Run: headless pygame with SDL's dummy video driver; simulated clock (each Clock.tick advances the game by its frame time, no real sleeping); random seed 0; keys injected as events and as key.get_pressed() state; no mouse input.
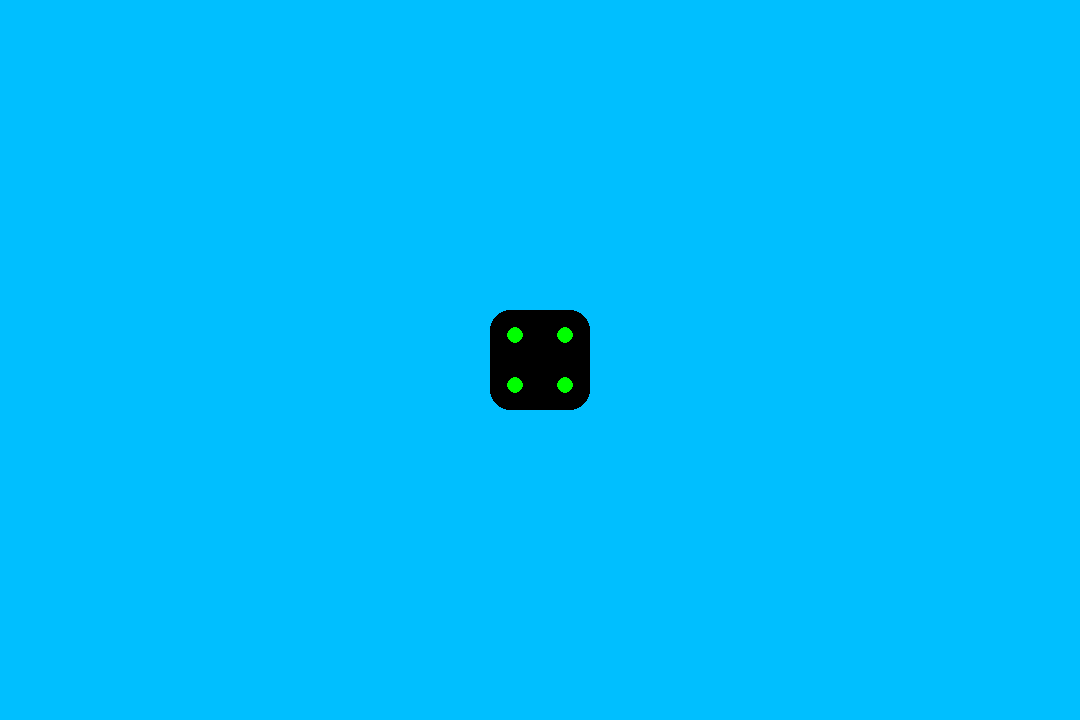
Frame 1 of 4 · flips 1–60 · no input
Frame 2 of 4 · flips 61–180 · tapped SPACE, RETURN · held RIGHT (→), D · screen unchanged from frame 1, image omitted
Frame 3 of 4 · flips 181–300 · held DOWN (↓), S · screen unchanged from frame 2, image omitted
Frame 4 of 4 · flips 301–420 · held LEFT (←), A, UP (↑), W · screen unchanged from frame 3, image omitted

The pygame program that drew these frames:

import pygame
import random

pygame.init()

white = (255, 255, 255)
black = (0, 0, 0)
green = (0, 255, 0)
sky = (0, 191, 255)
screen_width = 1080
screen_height = 720
game_window = pygame.display.set_mode((screen_width, screen_height))
pygame.display.set_caption("Dice Roller")
run = True
radius = 8
centerx = screen_width/2
centery = screen_height/2
font = pygame.font.SysFont(None, 45)

def text_on_gamewindow(text, color, *coordinates):
    game_window.blit(font.render(text, True, color), coordinates)

def DrawDice1():
        pygame.draw.circle(game_window, green, center = (centerx, centery), radius = radius)

def DrawDice2():
    pygame.draw.circle(game_window, green, center = (centerx-25, centery-25), radius = radius)
    pygame.draw.circle(game_window, green, center = (centerx+25, centery+25), radius = radius)

def DrawDice3():
    pygame.draw.circle(game_window, green, center=(centerx-25, centery-25), radius=radius)
    pygame.draw.circle(game_window, green, center = (centerx, centery), radius = radius)
    pygame.draw.circle(game_window, green, center = (centerx+25, centery+25), radius = radius)

def DrawDice4():
    pygame.draw.circle(game_window, green, center=(centerx - 25, centery - 25), radius=radius)
    pygame.draw.circle(game_window, green, center=(centerx + 25, centery - 25), radius=radius)
    pygame.draw.circle(game_window, green, center=(centerx - 25, centery + 25), radius=radius)
    pygame.draw.circle(game_window, green, center=(centerx + 25, centery + 25), radius=radius)

def DrawDice5():
    pygame.draw.circle(game_window, green, center=(centerx - 25, centery - 25), radius=radius)
    pygame.draw.circle(game_window, green, center=(centerx + 25, centery - 25), radius=radius)
    pygame.draw.circle(game_window, green, center=(centerx, centery), radius=radius)
    pygame.draw.circle(game_window, green, center=(centerx - 25, centery + 25), radius=radius)
    pygame.draw.circle(game_window, green, center=(centerx + 25, centery + 25), radius=radius)

def DrawDice6():
    pygame.draw.circle(game_window, green, center=(centerx-25, centery-20), radius=radius)
    pygame.draw.circle(game_window, green, center = (centerx+25, centery-20), radius = radius)
    pygame.draw.circle(game_window, green, center = (centerx-25, centery), radius = radius)
    pygame.draw.circle(game_window, green, center = (centerx+25, centery), radius = radius)
    pygame.draw.circle(game_window, green, center = (centerx-25, centery+20), radius = radius)
    pygame.draw.circle(game_window, green, center = (centerx+25, centery+20), radius = radius)


List_of_func = [DrawDice1, DrawDice2, DrawDice3, DrawDice4, DrawDice5, DrawDice6]
dice = random.choice(List_of_func)
while run:
    game_window.fill(sky)
    pygame.draw.rect(game_window, black, [centerx-50, centery-50, 100, 100], border_radius=20)
    dice()
    for event in pygame.event.get():
        if event.type == pygame.QUIT:
            run = False
            pygame.quit()
        if event.type == pygame.KEYDOWN:
            if event.key == pygame.K_SPACE:
                dice = random.choice(List_of_func)


    pygame.display.update()
